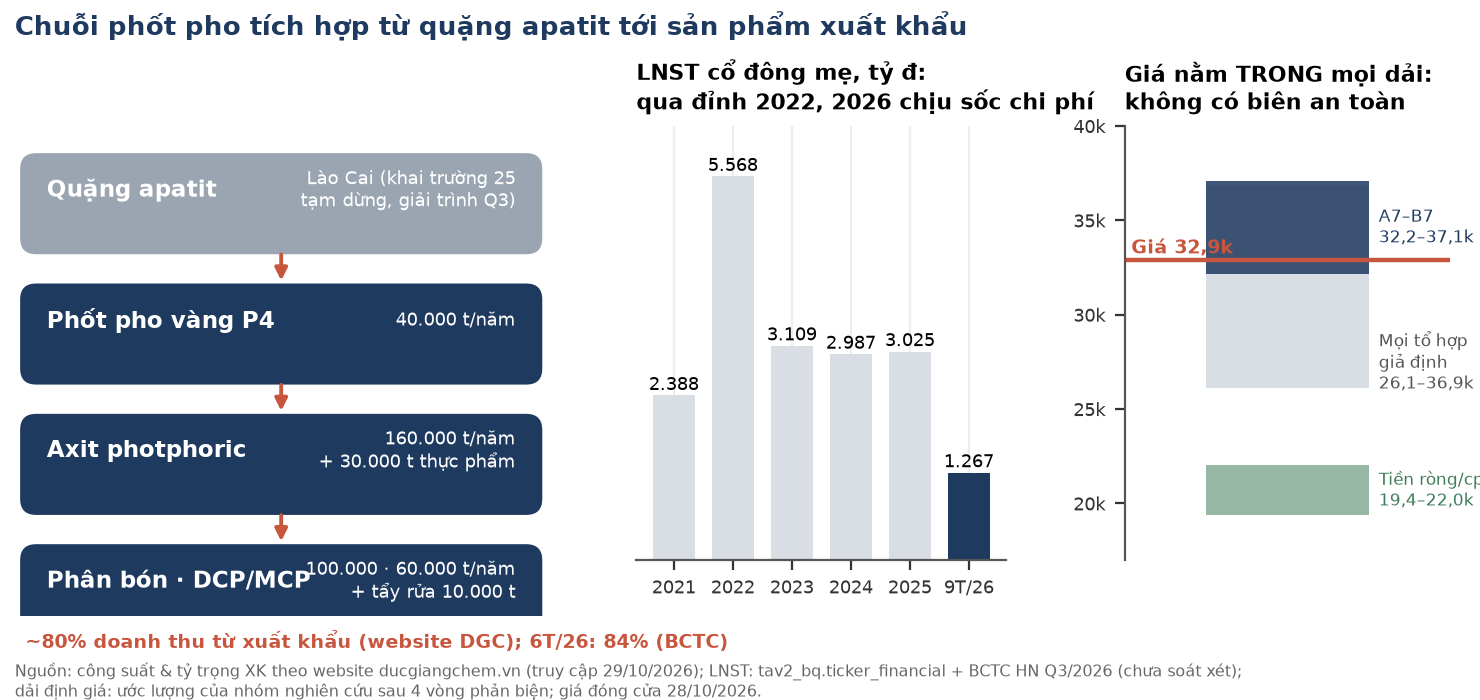

The file beside this chart, header and first rows:
muc, gia_tri
LNST 2021, 2388
LNST 2022, 5568
LNST 2023, 3109
LNST 2024, 2987
LNST 2025, 3025
LNST 9T/26, 1267
A7, 32182
B7, 37060
thap_nhat, 26117
cao_nhat, 36880
tien_rong_sau, 19400
tien_rong_truoc, 22040
gia_2810, 32900
